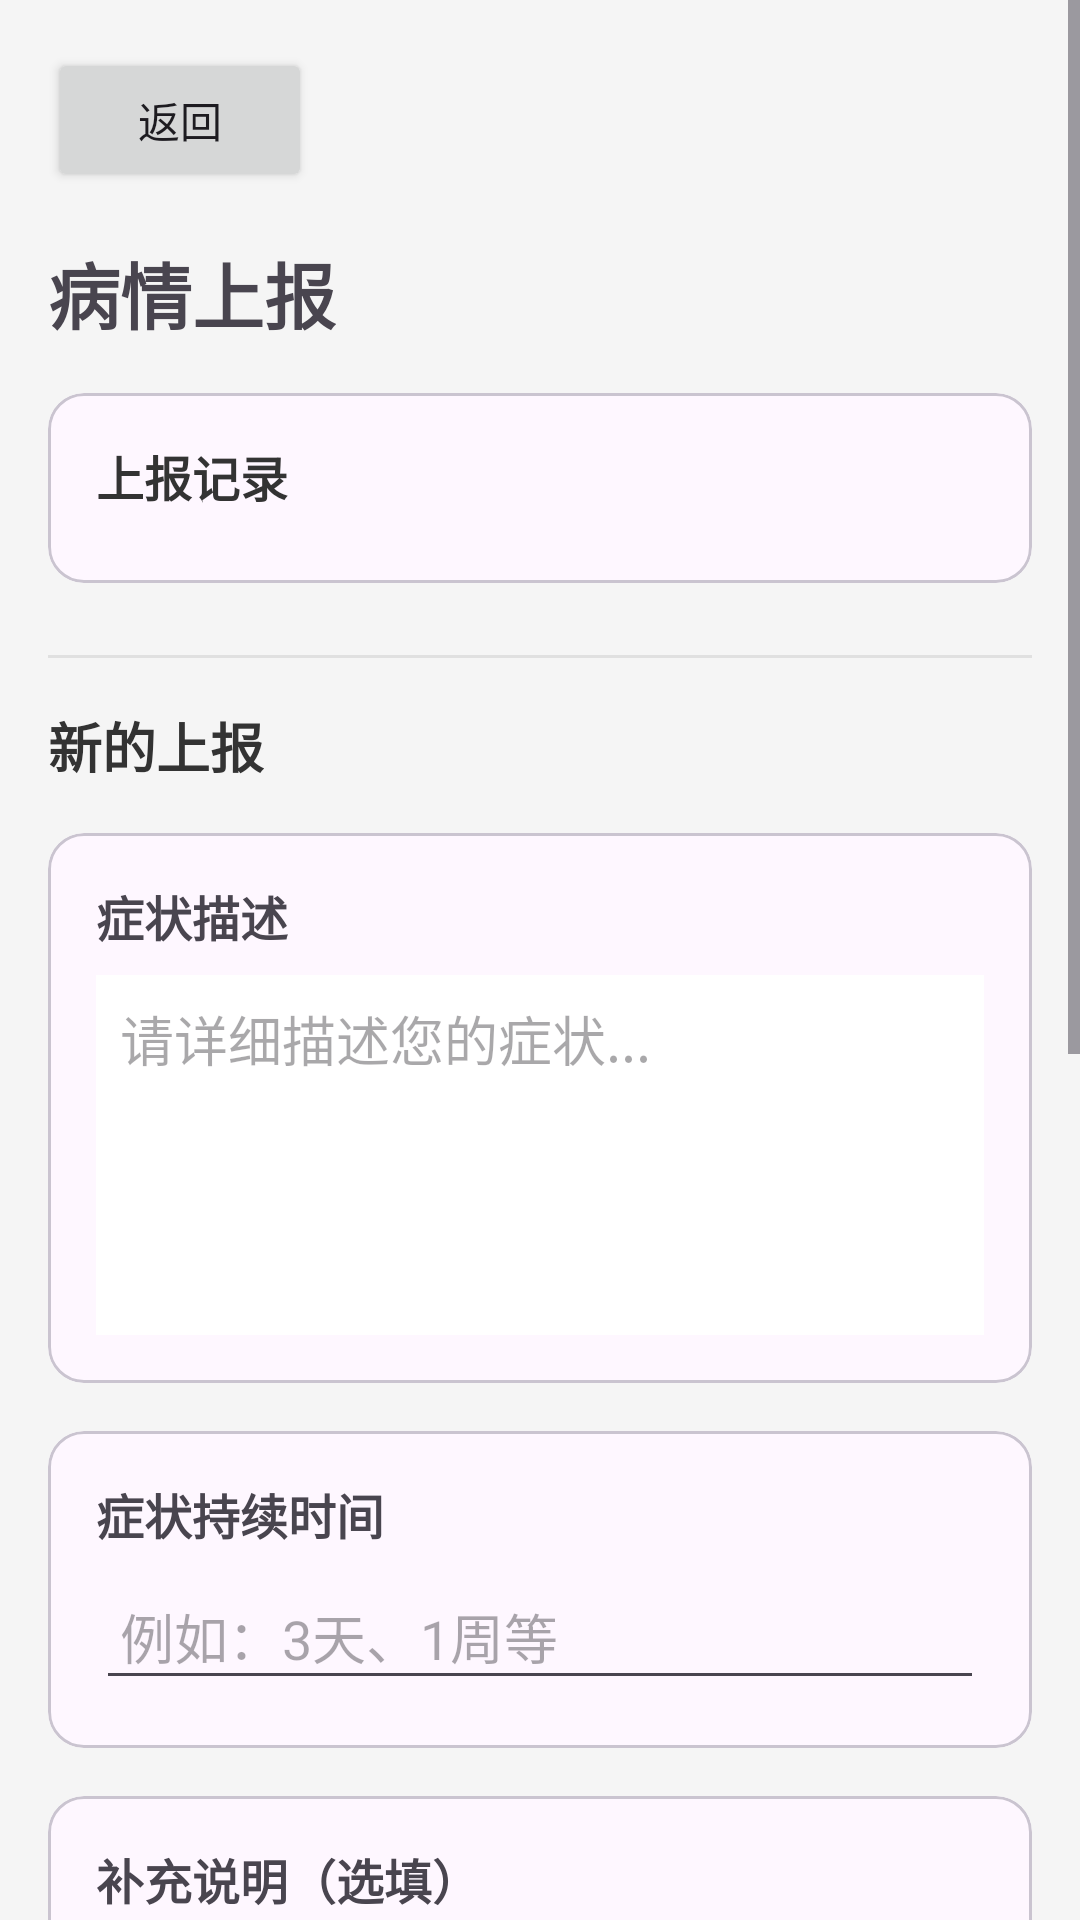

Here is an Android app screen rendered from its layout file. Give the layout XML and the strings, colors and styles it references.
<!-- AndroidManifest.xml: application theme Theme.TraditionalChineseMedicineAIProj -->
<!-- res/layout/activity_report.xml -->
<?xml version="1.0" encoding="utf-8"?>
<ScrollView xmlns:android="http://schemas.android.com/apk/res/android"
    android:layout_width="match_parent"
    android:layout_height="match_parent"
    android:background="#F5F5F5">

    <LinearLayout
        android:layout_width="match_parent"
        android:layout_height="wrap_content"
        android:orientation="vertical"
        android:padding="16dp">

        
        <Button
            android:id="@+id/btnBack"
            android:layout_width="wrap_content"
            android:layout_height="wrap_content"
            android:text="返回" />

        <TextView
            android:layout_width="wrap_content"
            android:layout_height="wrap_content"
            android:layout_marginTop="16dp"
            android:text="病情上报"
            android:textSize="24sp"
            android:textStyle="bold" />

        
        <com.google.android.material.card.MaterialCardView
            android:layout_width="match_parent"
            android:layout_height="wrap_content"
            android:layout_marginTop="16dp">

            <LinearLayout
                android:layout_width="match_parent"
                android:layout_height="wrap_content"
                android:orientation="vertical"
                android:padding="16dp">

                <TextView
                    android:layout_width="wrap_content"
                    android:layout_height="wrap_content"
                    android:text="上报记录"
                    android:textSize="16sp"
                    android:textStyle="bold"
                    android:textColor="#333333" />

                <androidx.recyclerview.widget.RecyclerView
                    android:id="@+id/recyclerReportHistory"
                    android:layout_width="match_parent"
                    android:layout_height="wrap_content"
                    android:layout_marginTop="8dp"
                    android:nestedScrollingEnabled="false" />

                <TextView
                    android:id="@+id/tvNoReports"
                    android:layout_width="match_parent"
                    android:layout_height="wrap_content"
                    android:layout_marginTop="16dp"
                    android:text="暂无上报记录"
                    android:textSize="14sp"
                    android:textColor="#999999"
                    android:gravity="center"
                    android:padding="16dp"
                    android:visibility="gone" />
            </LinearLayout>
        </com.google.android.material.card.MaterialCardView>

        
        <View
            android:layout_width="match_parent"
            android:layout_height="1dp"
            android:layout_marginTop="24dp"
            android:layout_marginBottom="16dp"
            android:background="#E0E0E0" />

        <TextView
            android:layout_width="wrap_content"
            android:layout_height="wrap_content"
            android:text="新的上报"
            android:textSize="18sp"
            android:textStyle="bold"
            android:textColor="#333333" />

        
        <com.google.android.material.card.MaterialCardView
            android:layout_width="match_parent"
            android:layout_height="wrap_content"
            android:layout_marginTop="16dp">

            <LinearLayout
                android:layout_width="match_parent"
                android:layout_height="wrap_content"
                android:orientation="vertical"
                android:padding="16dp">

                <TextView
                    android:layout_width="wrap_content"
                    android:layout_height="wrap_content"
                    android:text="症状描述"
                    android:textSize="16sp"
                    android:textStyle="bold" />

                <EditText
                    android:id="@+id/etSymptoms"
                    android:layout_width="match_parent"
                    android:layout_height="120dp"
                    android:layout_marginTop="8dp"
                    android:gravity="top"
                    android:hint="请详细描述您的症状..."
                    android:padding="8dp"
                    android:background="@android:color/white" />
            </LinearLayout>
        </com.google.android.material.card.MaterialCardView>

        
        <com.google.android.material.card.MaterialCardView
            android:layout_width="match_parent"
            android:layout_height="wrap_content"
            android:layout_marginTop="16dp">

            <LinearLayout
                android:layout_width="match_parent"
                android:layout_height="wrap_content"
                android:orientation="vertical"
                android:padding="16dp">

                <TextView
                    android:layout_width="wrap_content"
                    android:layout_height="wrap_content"
                    android:text="症状持续时间"
                    android:textSize="16sp"
                    android:textStyle="bold" />

                <EditText
                    android:id="@+id/etDuration"
                    android:layout_width="match_parent"
                    android:layout_height="wrap_content"
                    android:layout_marginTop="8dp"
                    android:hint="例如：3天、1周等"
                    android:padding="8dp" />
            </LinearLayout>
        </com.google.android.material.card.MaterialCardView>

        
        <com.google.android.material.card.MaterialCardView
            android:layout_width="match_parent"
            android:layout_height="wrap_content"
            android:layout_marginTop="16dp">

            <LinearLayout
                android:layout_width="match_parent"
                android:layout_height="wrap_content"
                android:orientation="vertical"
                android:padding="16dp">

                <TextView
                    android:layout_width="wrap_content"
                    android:layout_height="wrap_content"
                    android:text="补充说明（选填）"
                    android:textSize="16sp"
                    android:textStyle="bold" />

                <EditText
                    android:id="@+id/etNotes"
                    android:layout_width="match_parent"
                    android:layout_height="80dp"
                    android:layout_marginTop="8dp"
                    android:gravity="top"
                    android:hint="其他需要说明的情况..."
                    android:padding="8dp" />
            </LinearLayout>
        </com.google.android.material.card.MaterialCardView>

        
        <com.google.android.material.card.MaterialCardView
            android:layout_width="match_parent"
            android:layout_height="wrap_content"
            android:layout_marginTop="16dp">

            <LinearLayout
                android:layout_width="match_parent"
                android:layout_height="wrap_content"
                android:orientation="vertical"
                android:padding="16dp">

                <TextView
                    android:layout_width="wrap_content"
                    android:layout_height="wrap_content"
                    android:text="上传照片（选填）"
                    android:textSize="16sp"
                    android:textStyle="bold" />

                <ImageView
                    android:id="@+id/ivPhoto"
                    android:layout_width="match_parent"
                    android:layout_height="200dp"
                    android:layout_marginTop="8dp"
                    android:scaleType="centerCrop"
                    android:background="@android:color/darker_gray" />

                <Button
                    android:id="@+id/btnTakePhoto"
                    android:layout_width="match_parent"
                    android:layout_height="wrap_content"
                    android:layout_marginTop="8dp"
                    android:text="拍照上传" />
            </LinearLayout>
        </com.google.android.material.card.MaterialCardView>

        
        <Button
            android:id="@+id/btnSubmit"
            android:layout_width="match_parent"
            android:layout_height="wrap_content"
            android:layout_marginTop="24dp"
            android:text="提交上报"
            android:textSize="16sp" />
    </LinearLayout>
</ScrollView>
<!-- resources referenced by this layout -->
<resources>
  <style name="Theme.TraditionalChineseMedicineAIProj" parent="Base.Theme.TraditionalChineseMedicineAIProj" />
  <style name="Base.Theme.TraditionalChineseMedicineAIProj" parent="Theme.Material3.DayNight.NoActionBar">
          
          
      </style>
</resources>
